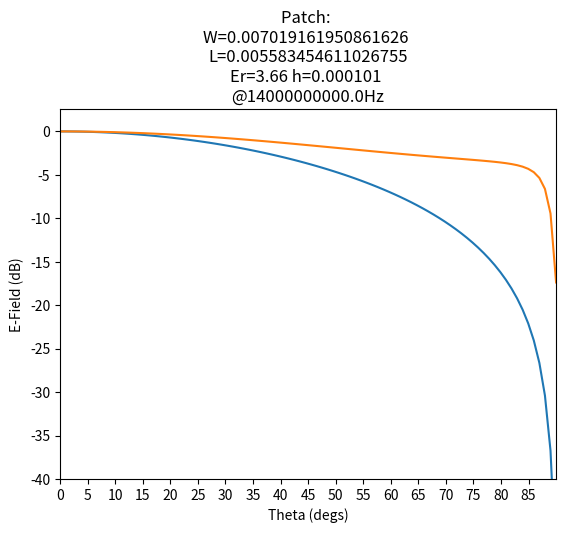

Reproduce this figure in Python. (Note: this script raises an exception after producing the figure.)
""" Functions dealing with rectangular patch antenna."""
import math
import matplotlib.pyplot as plt
import numpy as np
from math import cos, sin, sqrt, atan2, acos
from mpl_toolkits.mplot3d import Axes3D
from matplotlib import cm


def PatchFunction(thetaInDeg, phiInDeg, Freq, W, L, h, Er):
    """
    Taken from Design_patchr
    Calculates total E-field pattern for patch as a function of theta and phi
    Patch is assumed to be resonating in the (TMx 010) mode.
    E-field is parallel to x-axis

    W......Width of patch (m)
    L......Length of patch (m)
    h......Substrate thickness (m)
    Er.....Dielectric constant of substrate

[redacted]
    """
    lamba = 3e8 / Freq

    theta_in = math.radians(thetaInDeg)
    phi_in = math.radians(phiInDeg)

    ko = 2 * math.pi / lamba

    xff, yff, zff = sph2cart1(999, theta_in, phi_in)                            # Rotate coords 90 deg about x-axis to match array_utils coord system with coord system used in the model.
    xffd = zff
    yffd = xff
    zffd = yff
    r, thp, php = cart2sph1(xffd, yffd, zffd)
    phi = php
    theta = thp

    if theta == 0:
        theta = 1e-9                                                              # Trap potential division by zero warning

    if phi == 0:
        phi = 1e-9

    Ereff = ((Er + 1) / 2) + ((Er - 1) / 2) * (1 + 12 * (h / W)) ** -0.5        # Calculate effictive dielectric constant for microstrip line of width W on dielectric material of constant Er

    F1 = (Ereff + 0.3) * (W / h + 0.264)                                        # Calculate increase length dL of patch length L due to fringing fields at each end, giving total effective length Leff = L + 2*dL
    F2 = (Ereff - 0.258) * (W / h + 0.8)
    dL = h * 0.412 * (F1 / F2)

    Leff = L + 2 * dL

    Weff = W                                                                    # Calculate effective width Weff for patch, uses standard Er value.
    heff = h * sqrt(Er)

    # Patch pattern function of theta and phi, note the theta and phi for the function are defined differently to theta_in and phi_in
    Numtr2 = sin(ko * heff * cos(phi) / 2)
    Demtr2 = (ko * heff * cos(phi)) / 2
    Fphi = (Numtr2 / Demtr2) * cos((ko * Leff / 2) * sin(phi))

    Numtr1 = sin((ko * heff / 2) * sin(theta))
    Demtr1 = ((ko * heff / 2) * sin(theta))
    Numtr1a = sin((ko * Weff / 2) * cos(theta))
    Demtr1a = ((ko * Weff / 2) * cos(theta))
    Ftheta = ((Numtr1 * Numtr1a) / (Demtr1 * Demtr1a)) * sin(theta)

    # Due to groundplane, function is only valid for theta values :   0 < theta < 90   for all phi
    # Modify pattern for theta values close to 90 to give smooth roll-off, standard model truncates H-plane at theta=90.
    # PatEdgeSF has value=1 except at theta close to 90 where it drops (proportional to 1/x^2) to 0

    rolloff_factor = 0.5                                                       # 1=sharp, 0=softer
    theta_in_deg = theta_in * 180 / math.pi                                          # theta_in in Deg
    F1 = 1 / (((rolloff_factor * (abs(theta_in_deg) - 90)) ** 2) + 0.001)       # intermediate calc
    PatEdgeSF = 1 / (F1 + 1)                                                    # Pattern scaling factor

    UNF = 1.0006                                                                # Unity normalisation factor for element pattern

    if theta_in <= math.pi / 2:
        Etot = Ftheta * Fphi * PatEdgeSF * UNF                                   # Total pattern by pattern multiplication
    else:
        Etot = 0

    return Etot


def sph2cart1(r, th, phi):
  x = r * cos(phi) * sin(th)
  y = r * sin(phi) * sin(th)
  z = r * cos(th)

  return x, y, z
  
    
def cart2sph1(x, y, z):
  r = sqrt(x**2 + y**2 + z**2) + 1e-15
  th = acos(z / r)
  phi = atan2(y, x)

  return r, th, phi


def GetPatchFields(PhiStart, PhiStop, ThetaStart, ThetaStop, Freq, W, L, h, Er):
    """"
    Calculates the E-field for range of thetaStart-thetaStop and phiStart-phiStop
    Returning a numpy array of form - fields[phiDeg][thetaDeg] = eField

    W......Width of patch (m)
    L......Length of patch (m)
    h......Substrate thickness (m)
    Er.....Dielectric constant of substrate
    """
    fields = np.ones((PhiStop, ThetaStop))                                      # Create initial array to hold e-fields for each position

    for phiDeg in range(PhiStart, PhiStop):
            for thetaDeg in range(ThetaStart, ThetaStop):                       # Iterate over all Phi/Theta combinations
                eField = PatchFunction(thetaDeg, phiDeg, Freq, W, L, h, Er)     # Calculate the field for current Phi, Theta
                fields[phiDeg][thetaDeg] = eField                               # Update array with e-field

    return fields


def PatchEHPlanePlot(Freq, W, L, h, Er, isLog=True):
    """
    Plot 2D plots showing E-field for E-plane (phi = 0°) and the H-plane (phi = 90°).
    """

    fields = GetPatchFields(0, 360, 0, 90, Freq, W, L, h, Er)                                                   # Calculate the field at each phi, theta

    Xtheta = np.linspace(0, 90, 90)                                                                             # Theta range array used for plotting

    if isLog:                                                                                                   # Can plot the log scale or normal
        plt.plot(Xtheta, 20 * np.log10(abs(fields[90, :])), label="H-plane (Phi=90°)")                          # Log = 20 * log10(E-field)
        plt.plot(Xtheta, 20 * np.log10(abs(fields[0, :])), label="E-plane (Phi=0°)")
        plt.ylabel('E-Field (dB)')
    else:
        plt.plot(Xtheta, fields[90, :], label="H-plane (Phi=90°)")
        plt.plot(Xtheta, fields[0, :], label="E-plane (Phi=0°)")
        plt.ylabel('E-Field')

    plt.xlabel('Theta (degs)')                                                                                  # Plot formatting
    plt.title("Patch: \nW=" + str(W) + " \nL=" + str(L) +  "\nEr=" + str(Er) + " h=" + str(h) + " \n@" + str(Freq) + "Hz")
    plt.ylim(-40)
    plt.xlim((0, 90))

    start, end = plt.xlim()
    plt.xticks(np.arange(start, end, 5))
    plt.grid(b=True, which='major')
    plt.legend()
    plt.show()                                                                                                  # Show plot

    return fields                                                                                               # Return the calculated fields


def SurfacePlot(Fields, Freq, W, L, h, Er):
    """Plots 3D surface plot over given theta/phi range in Fields by calculating cartesian coordinate equivalent of spherical form."""

    print("Processing SurfacePlot...")

    fig = plt.figure()
    ax = fig.add_subplot(111, projection='3d')

    phiSize = Fields.shape[0]                                                                                   # Finds the phi & theta range
    thetaSize = Fields.shape[1]

    X = np.ones((phiSize, thetaSize))                                                                           # Prepare arrays to hold the cartesian coordinate data.
    Y = np.ones((phiSize, thetaSize))
    Z = np.ones((phiSize, thetaSize))

    for phi in range(phiSize):                                                                                  # Iterate over all phi/theta range
        for theta in range(thetaSize):
            e = Fields[phi][theta]

            xe, ye, ze = sph2cart1(e, math.radians(theta), math.radians(phi))                                   # Calculate cartesian coordinates

            X[phi, theta] = xe                                                                                  # Store cartesian coordinates
            Y[phi, theta] = ye
            Z[phi, theta] = ze

    ax.plot_surface(X, Y, Z, color='b')                                                                         # Plot surface
    plt.ylabel('Y')
    plt.xlabel('X')
    #ax.set_zlim(0,40)                                                                                          # Plot formatting
    plt.title("Patch: \nW=" + str(W) + " \nL=" + str(L) +  "\nEr=" + str(Er) + " h=" + str(h) + " \n@" + str(Freq) + "Hz")
    plt.show()


def SurfacePlot_dB(Fields, Freq, W, L, h, Er):
    """Plots 3D surface plot (in dB) over given theta/phi range in Fields by calculating cartesian coordinate equivalent of spherical form."""

    print("Processing SurfacePlot...")

    minField = np.min(Fields)
    maxField = np.max(Fields)
    print(minField)
    print(maxField)

    fig = plt.figure()
    ax = fig.add_subplot(111, projection='3d')

    phiSize = Fields.shape[0]                                                                                   # Finds the phi & theta range
    thetaSize = Fields.shape[1]

    X = np.ones((phiSize, thetaSize))                                                                           # Prepare arrays to hold the cartesian coordinate data.
    Y = np.ones((phiSize, thetaSize))
    Z = np.ones((phiSize, thetaSize))

    for phi in range(phiSize):                                                                                  # Iterate over all phi/theta range
        for theta in range(thetaSize):
            e = Fields[phi][theta] - minField

            xe, ye, ze = sph2cart1(e, math.radians(theta), math.radians(phi))                                   # Calculate cartesian coordinates

            X[phi, theta] = xe                                                                                  # Store cartesian coordinates
            Y[phi, theta] = ye
            Z[phi, theta] = ze

    ax.grid(False)
    ax.axis('off')
    dist = np.sqrt(X**2 + Y**2 + Z**2)
    dist_max = np.max(dist)
    axes_length = 1.2
    ax.plot([0, axes_length*dist_max], [0, 0], [0, 0], color = 'black')
    ax.plot([0, 0], [0, axes_length*dist_max], [0, 0], color = 'black')
    ax.plot([0, 0], [0, 0], [0, axes_length*dist_max], color = 'black')
    ax.text(axes_length*dist_max, 0, 0, 'x')
    ax.text(0, axes_length*dist_max, 0, 'y')
    ax.text(0, 0, axes_length*dist_max, 'z')

    surf = ax.plot_surface(X, Y, Z, cmap='jet', vmin=0, vmax=(maxField-minField), linewidth=0, antialiased=False)                                                                         # Plot surface
    plt.ylabel('Y')
    plt.xlabel('X')
    ax.set_xticks([])
    ax.set_yticks([])
    ax.set_zticks([])                                                                                          # Plot formatting
    #plt.title("Patch: \nW=" + str(W) + " \nL=" + str(L) +  "\nEr=" + str(Er) + " h=" + str(h) + " \n@" + str(Freq) + "Hz")
    myTicks = np.linspace(0,maxField - minField, 10)
    myTicksPrint = np.round(myTicks + minField,2)
    cbar = fig.colorbar(surf, ticks=myTicks, shrink=0.8)
    cbar.ax.set_yticklabels(myTicksPrint)
    plt.show()


def DesignPatch(Er, h, Freq):
    """
    Returns the patch_config parameters for standard lambda/2 rectangular microstrip patch. Patch length L and width W are calculated and returned together with supplied parameters Er and h.

    Returned values are in the same format as the global patchr_config variable, so can be assigned directly. The patchr_config variable is of the following form [Er,W,L,h].
    Usage: patchr_config=design_patchr(Er,h,Freq)
    Er.....Relative dielectric constant
    h......Substrate thickness (m)
    Freq...Frequency (Hz)

    e.g. patchr_config=design_patchr(3.43,0.7e-3,2e9)
    """
    Eo = 8.854185e-12

    lambd = 3e8 / Freq
    lambdag = lambd / sqrt(Er)

    W = (3e8 / (2 * Freq)) * sqrt(2 / (Er + 1))

    Ereff = ((Er + 1) / 2) + ((Er - 1) / 2) * (1 + 12 * (h / W)) ** -0.5                              # Calculate effictive dielectric constant for microstrip line of width W on dielectric material of constant Er

    F1 = (Ereff + 0.3) * (W / h + 0.264)                                                 # Calculate increase length dL of patch length L due to fringing fields at each end, giving actual length L = Lambda/2 - 2*dL
    F2 = (Ereff - 0.258) * (W / h + 0.8)
    dL = h * 0.412 * (F1 / F2)

    lambdag = lambd / sqrt(Ereff)
    L = (lambdag / 2) - 2 * dL

    print('Rectangular Microstrip Patch Design')
    print("Frequency: " + str(Freq))
    print("Dielec Const, Er : " + str(Er))
    print("Patch Width,  W: " + str(W) + "m")
    print("Patch Length,  L: " + str(L) + "m")
    print("Patch Height,  h: " + str(h) + "m")

    return W, L, h, Er

if __name__ == "__main__":
    """Some example patches with various thickness & Er."""
    print("Patch.py")

    freq = 14e9
    Er = 3.66                                                           # RO4350B

    h = 0.101e-3
    W, L, h, Er = DesignPatch(Er, h, freq)
    fields = PatchEHPlanePlot(freq, W, L, h, Er)
    #np.savetxt('fields.csv', fields, delimiter=',')
    SurfacePlot(fields, freq, W, L, h, Er)

    h = 1.524e-3
    W, L, h, Er = DesignPatch(Er, h, freq)                              # RO4350B
    fields = PatchEHPlanePlot(freq, W, L, h, Er)
    SurfacePlot(fields, freq, W, L, h, Er)

    fields = PatchEHPlanePlot(freq, 10.7e-3, 10.47e-3, 3e-3, 2.5)                # Random
    SurfacePlot(fields, freq, W, L, h, Er)
